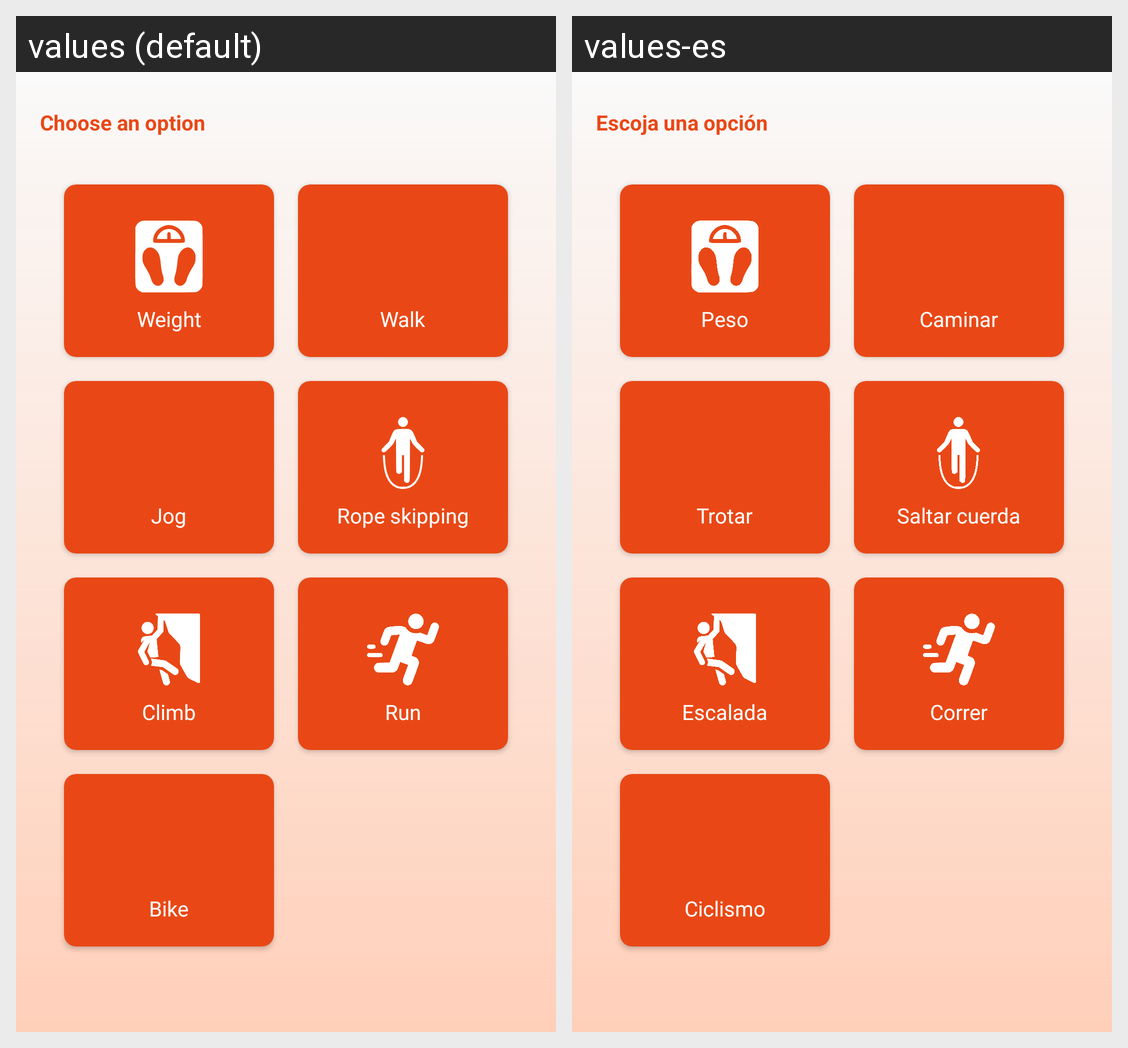

Here is an Android app screen in its default locale and in the app's own translations. Write out the translated-string differences for the strings that appear on this screen.
Android screen res/layout/fragment_historical.xml rendered under 2 locales, left to right: values (default), values-es. Device: Nexus 5 (rendered at 1080×1920; each locale shown at half size, 540×960, under a caption strip naming it); theme Theme.Invictus.NoActionBar.
Strings drawn on this screen, with the default value and each locale's value (text and hints the layout hard-codes, and strings that could not be matched under every locale, appear in the picture but are not listed):

select
  values: Choose an option
  values-es: Escoja una opción

weight
  values: Weight
  values-es: Peso

walk
  values: Walk
  values-es: Caminar

jog
  values: Jog
  values-es: Trotar

rope_skipping
  values: Rope skipping
  values-es: Saltar cuerda

climb
  values: Climb
  values-es: Escalada

run
  values: Run
  values-es: Correr

bike
  values: Bike
  values-es: Ciclismo
